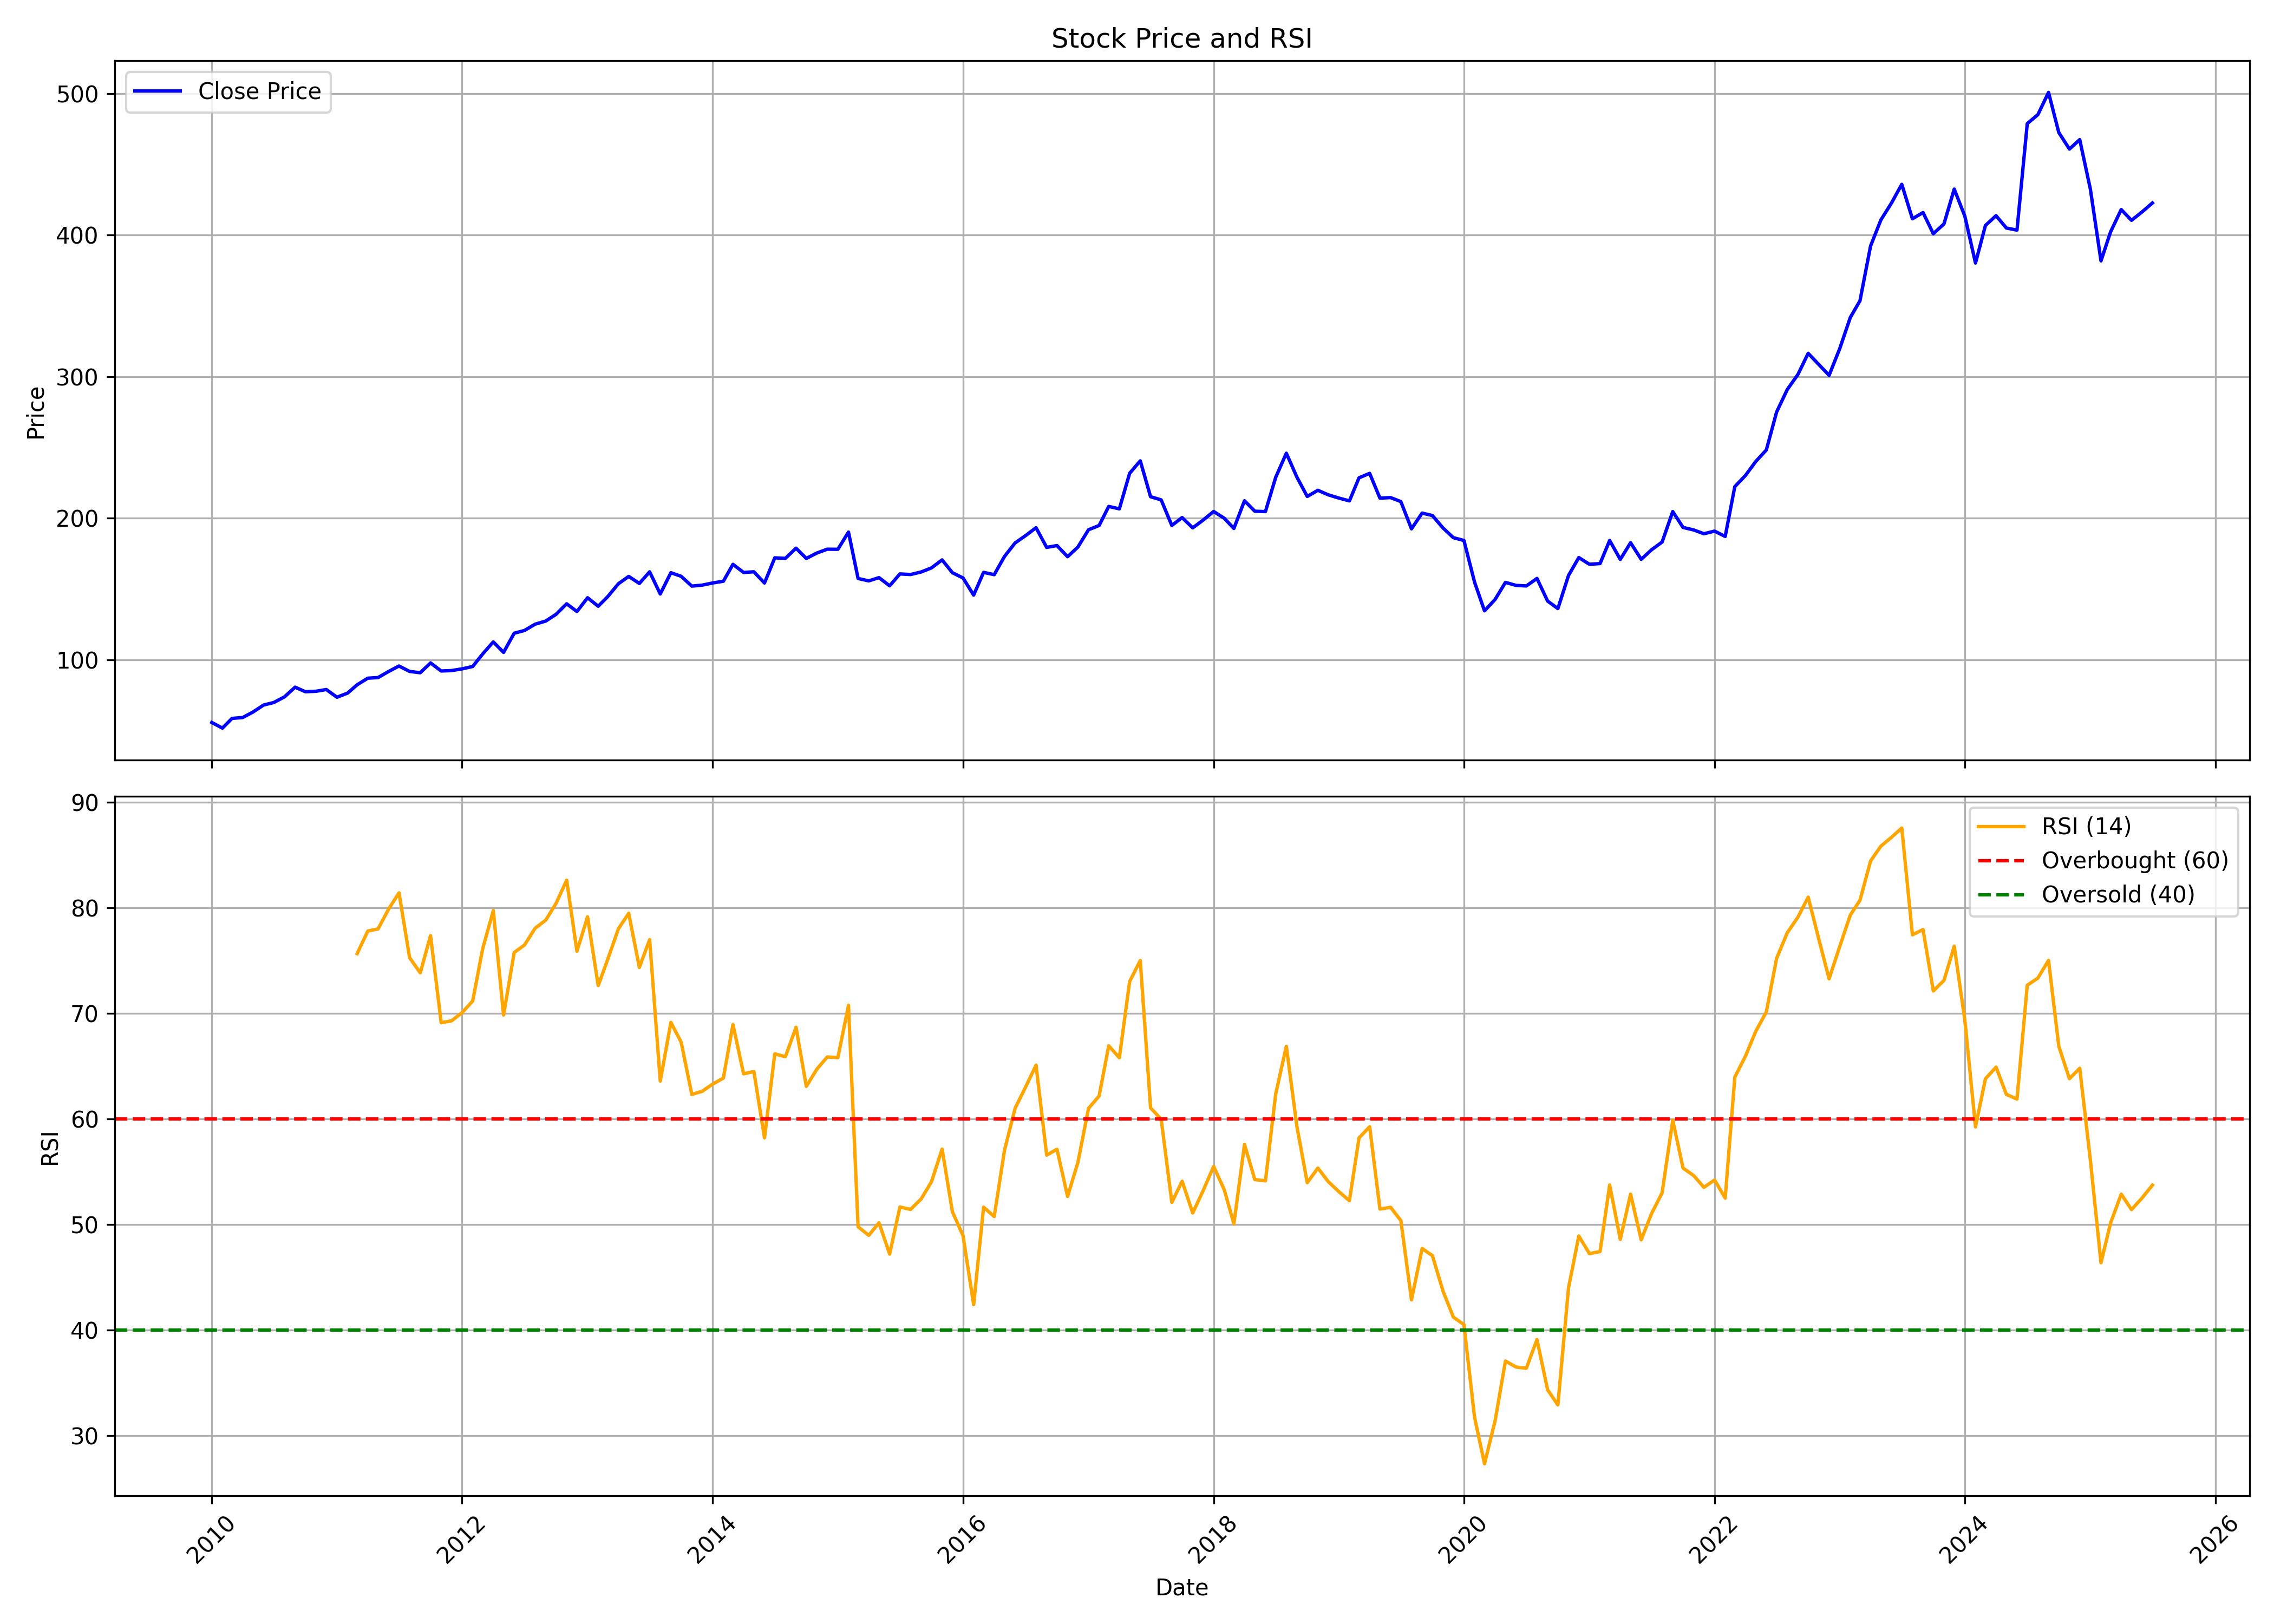

The table this chart was drawn from, first rows:
, date, symbol, open, high, low, close, volume, rsi
0, 2010-01-01, ITC, 55.93, 57.74, 53.68, 55.66, 255771105, 
1, 2010-02-01, ITC, 55.63, 56.71, 50.91, 51.68, 256218483, 
2, 2010-03-01, ITC, 51.68, 60.72, 51.68, 58.53, 262699821, 
3, 2010-04-01, ITC, 58.74, 60.92, 57.87, 59.15, 158192130, 
4, 2010-05-01, ITC, 58.13, 64.01, 54.51, 63.01, 252684246, 
5, 2010-06-01, ITC, 63.5, 68.51, 61.23, 67.96, 226476120, 
6, 2010-07-01, ITC, 68.89, 70.49, 60.21, 69.78, 203529573, 
7, 2010-08-01, ITC, 69.86, 75.17, 68.51, 73.75, 179080512, 
8, 2010-09-01, ITC, 74.25, 81.75, 72.96, 80.6, 235774601, 
9, 2010-10-01, ITC, 80.87, 82.18, 74.58, 77.39, 250866089, 
10, 2010-11-01, ITC, 77.98, 81.09, 74.13, 77.7, 209031737, 
11, 2010-12-01, ITC, 77.98, 79.72, 74.2, 78.95, 197696268, 
12, 2011-01-01, ITC, 79.53, 81.82, 72.75, 73.5, 225879303, 
13, 2011-02-01, ITC, 73.97, 76.85, 67.35, 76.39, 250058488, 
14, 2011-03-01, ITC, 77.21, 83.17, 74.86, 82.31, 256705045, 75.66
15, 2011-04-01, ITC, 82.29, 88.06, 81.73, 86.95, 200305770, 77.8
16, 2011-05-01, ITC, 87.24, 87.69, 80.26, 87.4, 232899219, 78
17, 2011-06-01, ITC, 88.15, 92.21, 82.27, 91.74, 196244317, 79.9
18, 2011-07-01, ITC, 94.7, 96.88, 89.11, 95.55, 223260480, 81.41
19, 2011-08-01, ITC, 96.31, 96.88, 86.98, 91.72, 279635140, 75.27
20, 2011-09-01, ITC, 91.72, 94.7, 84.84, 90.81, 229347290, 73.83
21, 2011-10-01, ITC, 89.57, 99.15, 86.49, 97.75, 217917361, 77.36
22, 2011-11-01, ITC, 97, 98.74, 86.82, 92.04, 207892290, 69.12
23, 2011-12-01, ITC, 93.56, 95.39, 88.19, 92.32, 193906031, 69.29
24, 2012-01-01, ITC, 92.57, 96.91, 90.62, 93.53, 217910160, 70.07
25, 2012-02-01, ITC, 93.26, 97.91, 90.35, 95.23, 241399833, 71.18
26, 2012-03-01, ITC, 95.21, 104.5, 93.28, 104.1, 328711354, 76.12
27, 2012-04-01, ITC, 104.3, 116, 102.4, 112.6, 180760655, 79.73
28, 2012-05-01, ITC, 112.6, 113.7, 102.7, 105.2, 230241663, 69.85
29, 2012-06-01, ITC, 105, 119.2, 103.2, 118.7, 166863780, 75.77
30, 2012-07-01, ITC, 121.1, 121.9, 114.3, 120.7, 166444832, 76.47
31, 2012-08-01, ITC, 120.6, 127.7, 119.8, 125.1, 155921054, 78.06
32, 2012-09-01, ITC, 125.7, 127.5, 117.4, 127.3, 211632041, 78.83
33, 2012-10-01, ITC, 126.9, 139.8, 102.9, 132.1, 175678795, 80.41
34, 2012-11-01, ITC, 131.8, 140.2, 127.6, 139.5, 137261134, 82.61
35, 2012-12-01, ITC, 139.1, 143.3, 131.6, 134.1, 184934136, 75.88
36, 2013-01-01, ITC, 134.3, 144.6, 127.2, 143.8, 298721336, 79.14
37, 2013-02-01, ITC, 143.8, 145.3, 135, 137.8, 239735364, 72.63
38, 2013-03-01, ITC, 137.9, 144.9, 133, 144.6, 213132209, 75.14
39, 2013-04-01, ITC, 144.4, 156.9, 131.4, 153.7, 189822317, 78.02
40, 2013-05-01, ITC, 153.7, 166.4, 152, 158.9, 224990179, 79.48
41, 2013-06-01, ITC, 161.6, 162.2, 147.6, 153.9, 196352407, 74.35
42, 2013-07-01, ITC, 154.2, 180.3, 151.9, 162.1, 234128665, 76.99
43, 2013-08-01, ITC, 163, 165.6, 135.3, 146.5, 282179304, 63.59
44, 2013-09-01, ITC, 147.1, 169.8, 139.3, 161.5, 250985428, 69.14
45, 2013-10-01, ITC, 161.5, 168.9, 153.2, 158.9, 200434196, 67.26
46, 2013-11-01, ITC, 158.1, 158.5, 146, 152, 177732939, 62.32
47, 2013-12-01, ITC, 152.3, 153.7, 145.9, 152.7, 197515396, 62.62
48, 2014-01-01, ITC, 152.9, 157.7, 147.2, 154.2, 194283047, 63.31
49, 2014-02-01, ITC, 153.1, 157.5, 147.7, 155.4, 146697844, 63.87
50, 2014-03-01, ITC, 155.5, 173.2, 154.7, 167.4, 215723950, 68.95
51, 2014-04-01, ITC, 167.7, 168.9, 159.7, 161.7, 169955810, 64.28
52, 2014-05-01, ITC, 161.7, 183.8, 158.7, 162.1, 238963556, 64.49
53, 2014-06-01, ITC, 162.3, 162.8, 148.3, 154.2, 274447473, 58.22
54, 2014-07-01, ITC, 158.2, 176.1, 156.5, 172, 250382561, 66.17
55, 2014-08-01, ITC, 172, 174.8, 165, 171.6, 127293232, 65.89
56, 2014-09-01, ITC, 172.9, 183.5, 168.2, 178.8, 190218484, 68.68
57, 2014-10-01, ITC, 178.7, 178.7, 165.9, 171.6, 140178687, 63.09
58, 2014-11-01, ITC, 172.4, 183, 168.4, 175.4, 195767962, 64.73
59, 2014-12-01, ITC, 174.9, 193.4, 172.5, 178.1, 234397364, 65.87
... 127 more rows
